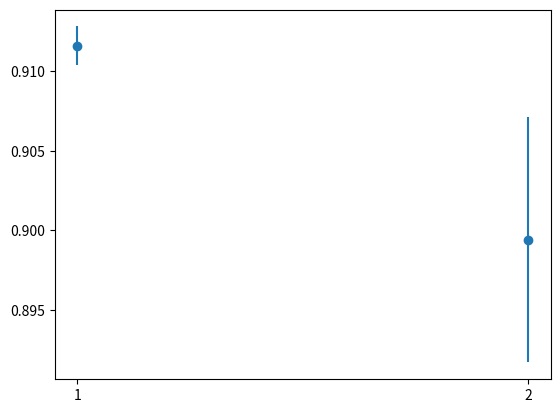

The script that saved this image: (Note: this script raises an exception after producing the figure.)
# import matplotlib.pyplot as plt
# import numpy as np
#
# x = np.array([1, 2, 3, 4, 5])
# y = np.power(x, 2) # Effectively y = x**2
# e = np.array([1.5, 2.6, 3.7, 4.6, 5.5])
#
# plt.errorbar(x, y, e, linestyle='None', marker='^')
#
# plt.show()


#!/usr/bin/env python
import numpy as np
import matplotlib.pyplot as plt
import matplotlib

# accruacy_lists = [
#     [0.9321, 0.9234, 0.9355, 0.8999],
#     [0.9212, 0.9199, 0.92587, 0.9245],
#     [0.9234, 0.9192, 0.9257, 0.8948],
# ]

accruacy_lists = [

]


y = [0.9116, 0.8994]
err = [0.0012, 0.0077]
x = [1, 2]

y2 = []
err2 = []
# for i, acc_list in enumerate(accruacy_lists):
#     mean = np.array(acc_list).mean()
#     std = np.array(acc_list).std()
#     y.append(mean)
#     y2.append(mean - 1)
#     err.append(std)
#     err2.append(std - 1)
#     x.append(i+1)


# example data
# x = np.arange(1, 4, 1)
# y = np.exp(-x)
# print(x.shape)


# First illustrate basic pyplot interface, using defaults where possible.
plt.figure()
# plt.errorbar(x, y, yerr=err, xlolims=True, label='xlolims=True')

# plot with connected line
# plt.errorbar(x, y, yerr=err, xlolims=True, fmt='--o')
plt.errorbar(x, y, yerr=err, xlolims=True, fmt='o')

# Integer number no float
# matplotlib.pyplot.xticks(x)


# Text instead of numbers
x_names = ['test acc', 'train acc', 'FPR', 'FNR']
# x_names = ['test acc', 'train acc', 'FPR', 'FNR']
plt.xticks(x, x_names)


plt.title("Mean and STD of Accuracy on testing data with K-Fold cross validation")

figure = plt.gcf()  # get current figure
figure.set_size_inches(16, 9)

plt.show()